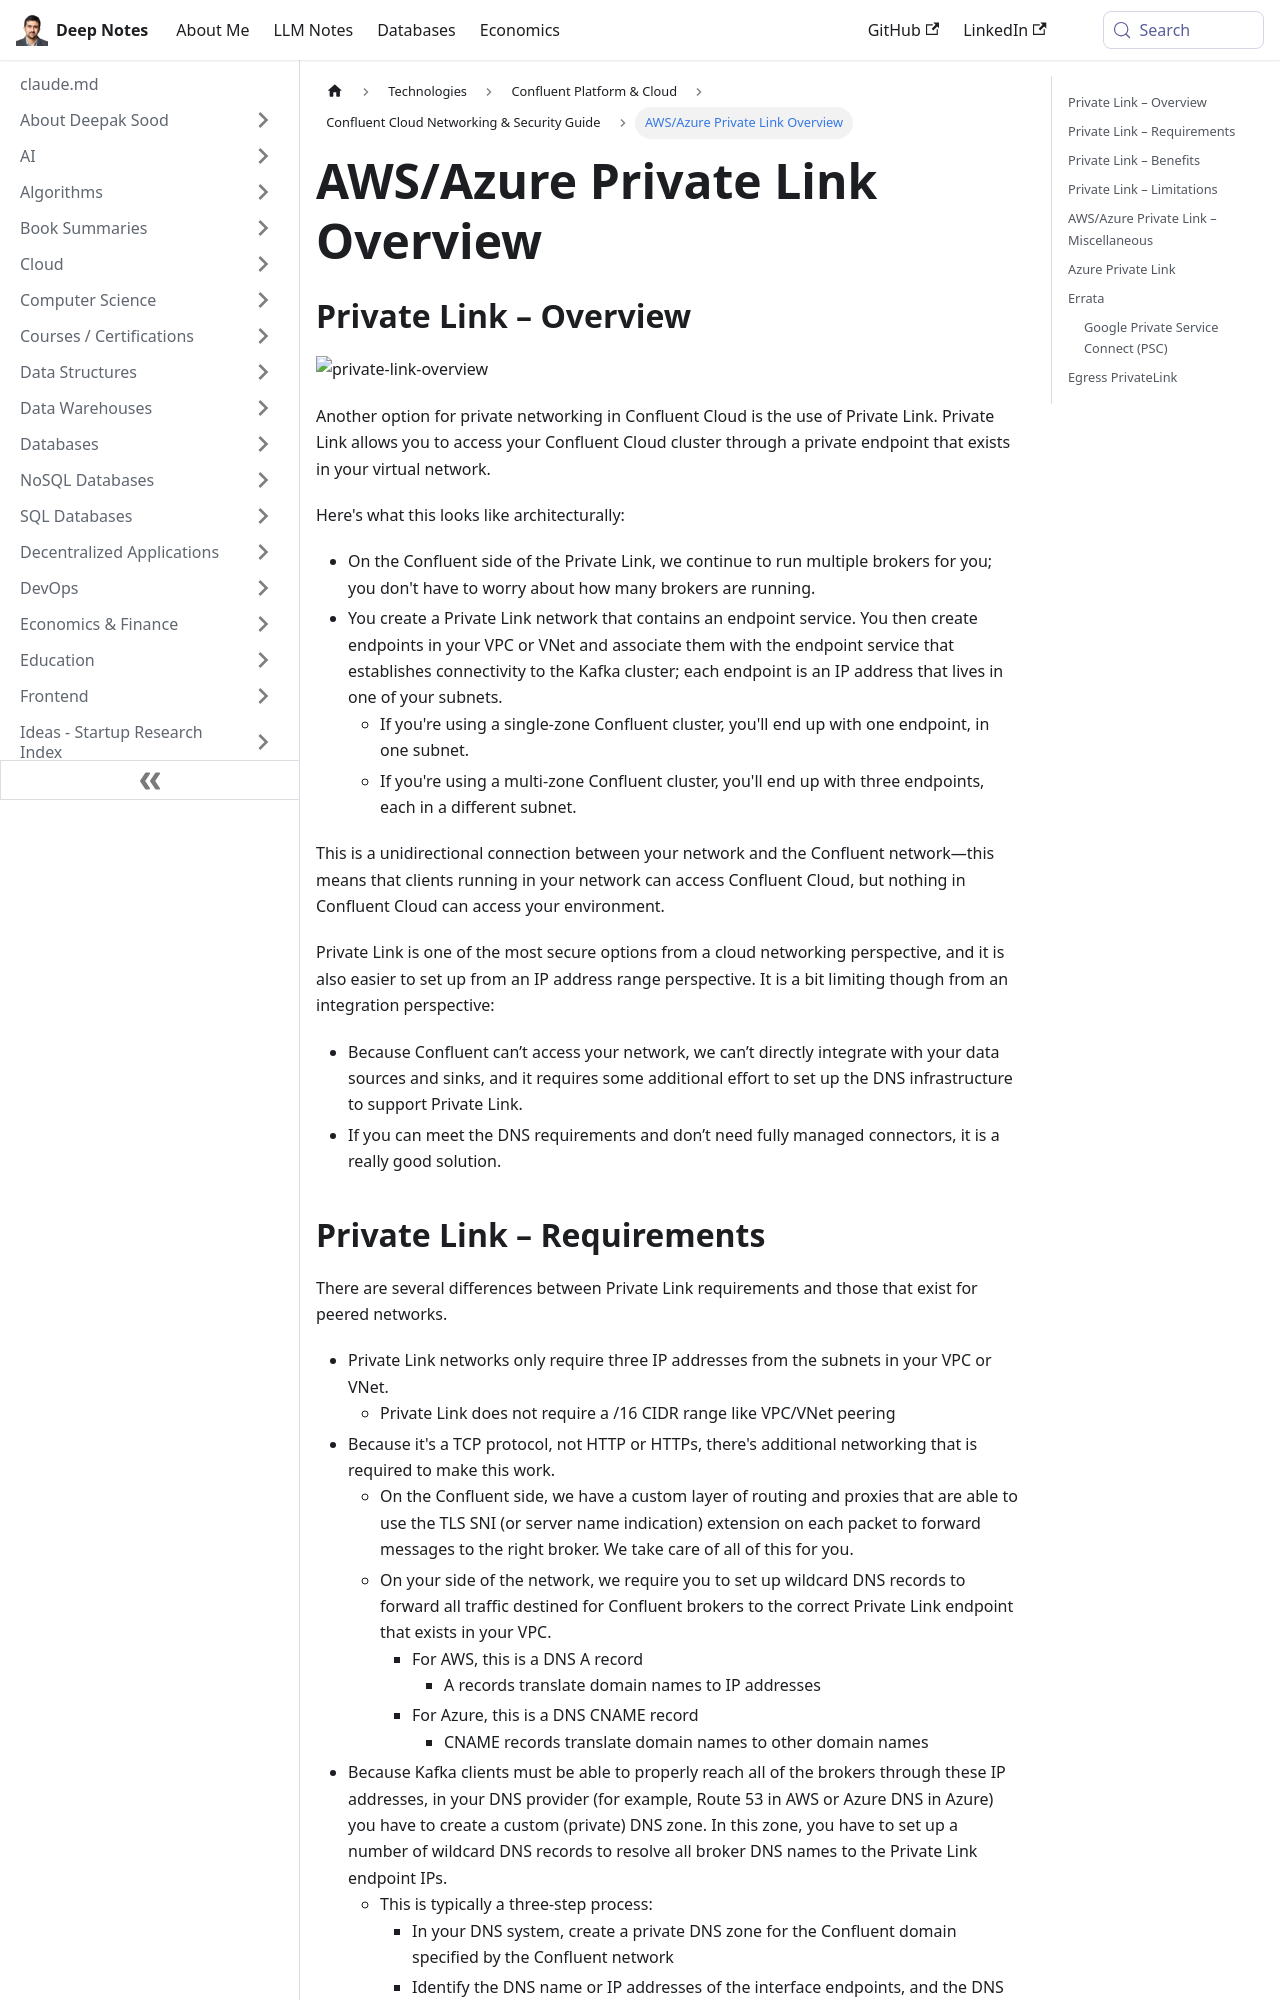

repository: deepaksood619/deepaksood619.github.io · page: technologies/confluent/cloud-networking/08-aws-azure-private-link/index.html · generator: docusaurus

---
slug: /technologies/confluent/cloud-networking/08-aws-azure-private-link
title: AWS/Azure Private Link Overview
description: Learn how AWS/Azure Private Link enables secure private networking access to your Confluent Cloud cluster through virtual endpoints.
created: 2025-12-10
updated: 2026-08-07
---
## Private Link – Overview

![private-link-overview](https://images.ctfassets.net/gt6dp23g0g38/6R3ihFMjTVMOgMi6AylBTj/33395db5a482bc6290a6394cba0b6c0a/private-link-overview.jpg)

Another option for private networking in Confluent Cloud is the use of Private Link. Private Link allows you to access your Confluent Cloud cluster through a private endpoint that exists in your virtual network.

Here's what this looks like architecturally:

- On the Confluent side of the Private Link, we continue to run multiple brokers for you; you don't have to worry about how many brokers are running.
- You create a Private Link network that contains an endpoint service. You then create endpoints in your VPC or VNet and associate them with the endpoint service that establishes connectivity to the Kafka cluster; each endpoint is an IP address that lives in one of your subnets.
    - If you're using a single-zone Confluent cluster, you'll end up with one endpoint, in one subnet.
    - If you're using a multi-zone Confluent cluster, you'll end up with three endpoints, each in a different subnet.

This is a unidirectional connection between your network and the Confluent network—this means that clients running in your network can access Confluent Cloud, but nothing in Confluent Cloud can access your environment.

Private Link is one of the most secure options from a cloud networking perspective, and it is also easier to set up from an IP address range perspective. It is a bit limiting though from an integration perspective:

- Because Confluent can’t access your network, we can’t directly integrate with your data sources and sinks, and it requires some additional effort to set up the DNS infrastructure to support Private Link.
- If you can meet the DNS requirements and don’t need fully managed connectors, it is a really good solution.
